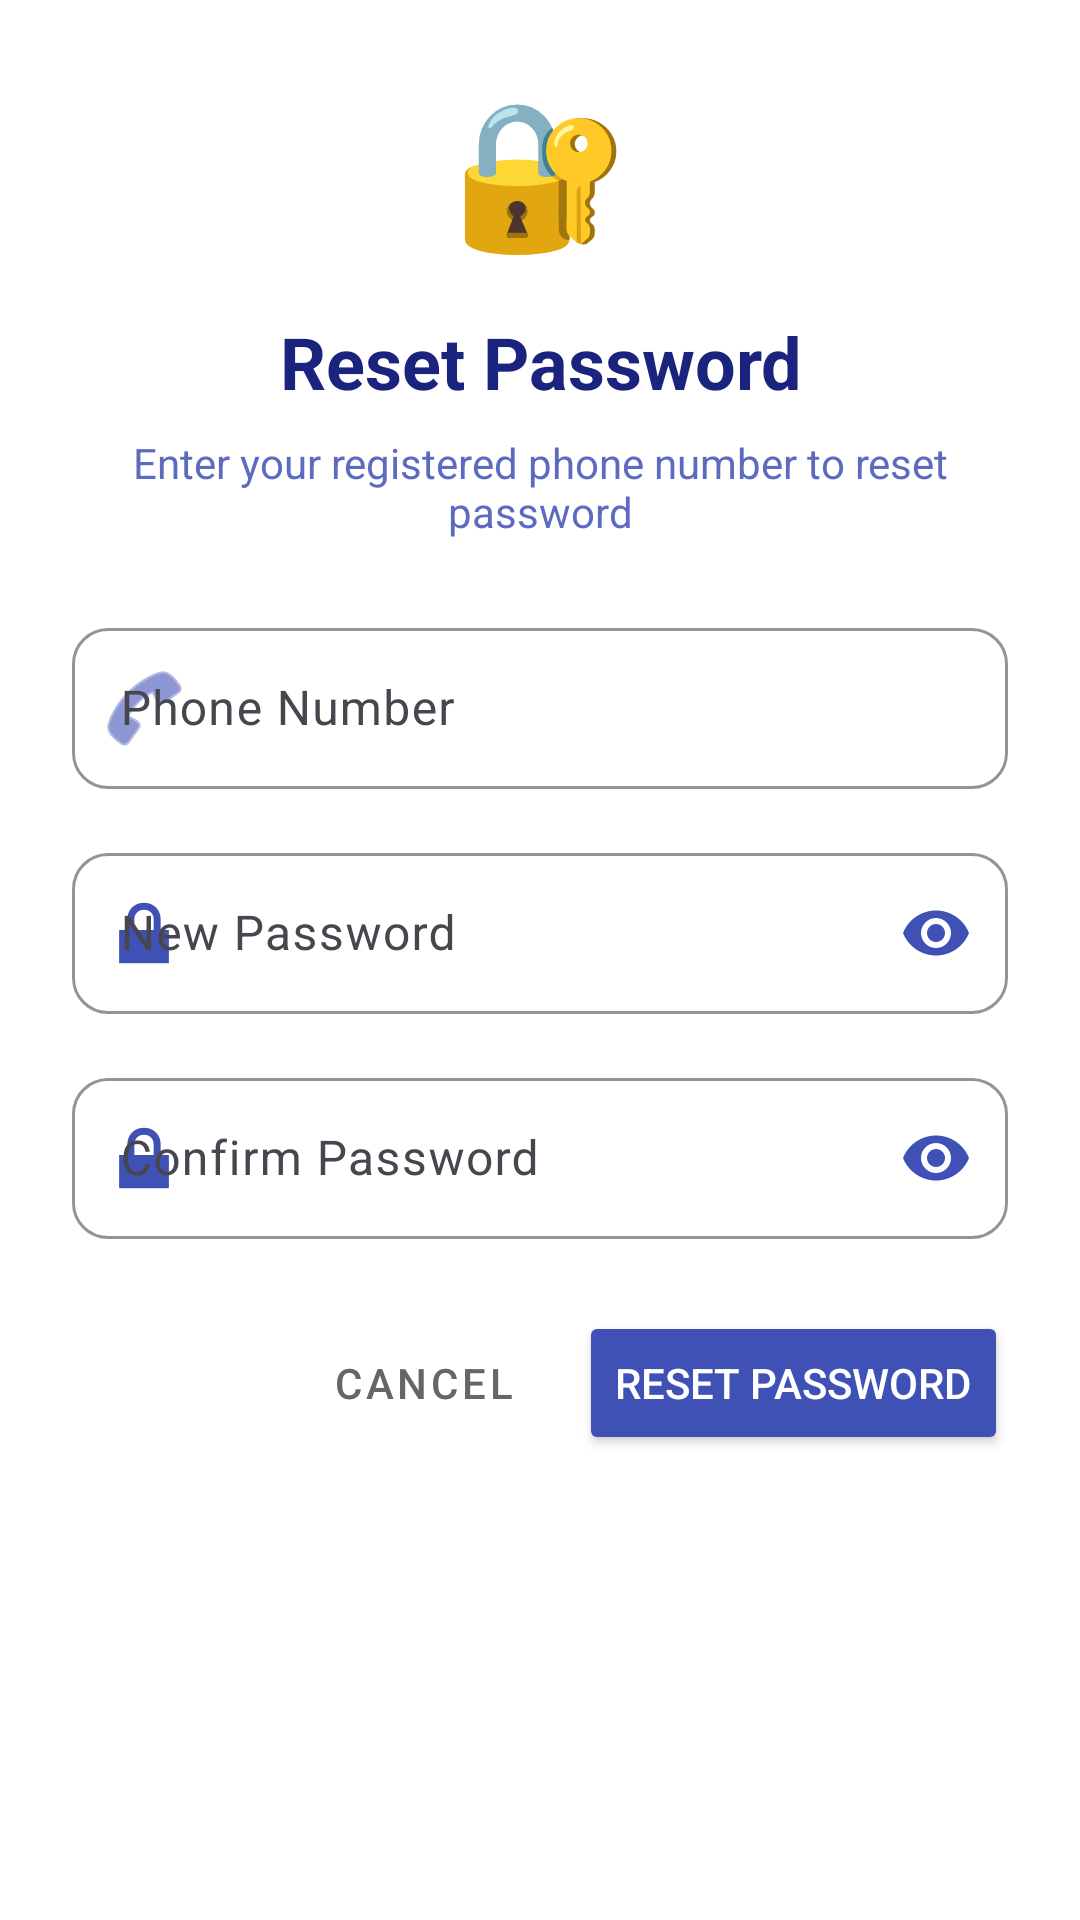

Reconstruct the res/layout file that produces this screen, plus the resources it refers to.
<!-- AndroidManifest.xml: application theme Theme.HostelConnect -->
<!-- res/layout/dialog_forgot_password.xml -->
<?xml version="1.0" encoding="utf-8"?>
<LinearLayout xmlns:android="http://schemas.android.com/apk/res/android"
    xmlns:app="http://schemas.android.com/apk/res-auto"
    android:layout_width="match_parent"
    android:layout_height="wrap_content"
    android:orientation="vertical"
    android:padding="24dp"
    android:background="#FFFFFF">

    
    <TextView
        android:layout_width="match_parent"
        android:layout_height="wrap_content"
        android:text="🔐"
        android:textSize="48sp"
        android:gravity="center"
        android:layout_marginBottom="16dp"/>

    <TextView
        android:layout_width="match_parent"
        android:layout_height="wrap_content"
        android:text="Reset Password"
        android:textSize="24sp"
        android:textStyle="bold"
        android:textColor="#1A237E"
        android:gravity="center"
        android:layout_marginBottom="8dp"/>

    <TextView
        android:layout_width="match_parent"
        android:layout_height="wrap_content"
        android:text="Enter your registered phone number to reset password"
        android:textSize="14sp"
        android:textColor="#5C6BC0"
        android:gravity="center"
        android:layout_marginBottom="24dp"/>

    
    <com.google.android.material.textfield.TextInputLayout
        android:id="@+id/tilForgotPhone"
        android:layout_width="match_parent"
        android:layout_height="wrap_content"
        android:layout_marginBottom="16dp"
        app:boxBackgroundMode="outline"
        app:boxCornerRadiusTopStart="12dp"
        app:boxCornerRadiusTopEnd="12dp"
        app:boxCornerRadiusBottomStart="12dp"
        app:boxCornerRadiusBottomEnd="12dp"
        app:boxStrokeColor="#3F51B5"
        app:hintTextColor="#3F51B5"
        app:startIconDrawable="@android:drawable/ic_menu_call"
        app:startIconTint="#3F51B5">

        <com.google.android.material.textfield.TextInputEditText
            android:id="@+id/etForgotPhone"
            android:layout_width="match_parent"
            android:layout_height="wrap_content"
            android:hint="Phone Number"
            android:inputType="phone"
            android:maxLength="10"
            android:textSize="16sp"
            android:padding="16dp"/>
    </com.google.android.material.textfield.TextInputLayout>

    
    <com.google.android.material.textfield.TextInputLayout
        android:id="@+id/tilNewPassword"
        android:layout_width="match_parent"
        android:layout_height="wrap_content"
        android:layout_marginBottom="16dp"
        app:boxBackgroundMode="outline"
        app:boxCornerRadiusTopStart="12dp"
        app:boxCornerRadiusTopEnd="12dp"
        app:boxCornerRadiusBottomStart="12dp"
        app:boxCornerRadiusBottomEnd="12dp"
        app:boxStrokeColor="#3F51B5"
        app:hintTextColor="#3F51B5"
        app:startIconDrawable="@android:drawable/ic_lock_lock"
        app:startIconTint="#3F51B5"
        app:passwordToggleEnabled="true"
        app:passwordToggleTint="#3F51B5">

        <com.google.android.material.textfield.TextInputEditText
            android:id="@+id/etNewPassword"
            android:layout_width="match_parent"
            android:layout_height="wrap_content"
            android:hint="New Password"
            android:inputType="textPassword"
            android:textSize="16sp"
            android:padding="16dp"/>
    </com.google.android.material.textfield.TextInputLayout>

    
    <com.google.android.material.textfield.TextInputLayout
        android:id="@+id/tilConfirmPassword"
        android:layout_width="match_parent"
        android:layout_height="wrap_content"
        android:layout_marginBottom="24dp"
        app:boxBackgroundMode="outline"
        app:boxCornerRadiusTopStart="12dp"
        app:boxCornerRadiusTopEnd="12dp"
        app:boxCornerRadiusBottomStart="12dp"
        app:boxCornerRadiusBottomEnd="12dp"
        app:boxStrokeColor="#3F51B5"
        app:hintTextColor="#3F51B5"
        app:startIconDrawable="@android:drawable/ic_lock_lock"
        app:startIconTint="#3F51B5"
        app:passwordToggleEnabled="true"
        app:passwordToggleTint="#3F51B5">

        <com.google.android.material.textfield.TextInputEditText
            android:id="@+id/etConfirmPassword"
            android:layout_width="match_parent"
            android:layout_height="wrap_content"
            android:hint="Confirm Password"
            android:inputType="textPassword"
            android:textSize="16sp"
            android:padding="16dp"/>
    </com.google.android.material.textfield.TextInputLayout>

    
    <LinearLayout
        android:layout_width="match_parent"
        android:layout_height="wrap_content"
        android:orientation="horizontal"
        android:gravity="end">

        <Button
            android:id="@+id/btnCancelReset"
            android:layout_width="wrap_content"
            android:layout_height="wrap_content"
            android:text="Cancel"
            android:textColor="#666666"
            android:backgroundTint="#E0E0E0"
            android:layout_marginEnd="8dp"
            style="@style/Widget.MaterialComponents.Button.TextButton"/>

        <Button
            android:id="@+id/btnResetPassword"
            android:layout_width="wrap_content"
            android:layout_height="wrap_content"
            android:text="Reset Password"
            android:textColor="#FFFFFF"
            android:backgroundTint="#3F51B5"/>

    </LinearLayout>

</LinearLayout>
<!-- resources referenced by this layout -->
<resources>
  <style name="Theme.HostelConnect" parent="Base.Theme.HostelConnect" />
  <style name="Base.Theme.HostelConnect" parent="Theme.Material3.DayNight.NoActionBar">
          
          
      </style>
</resources>
